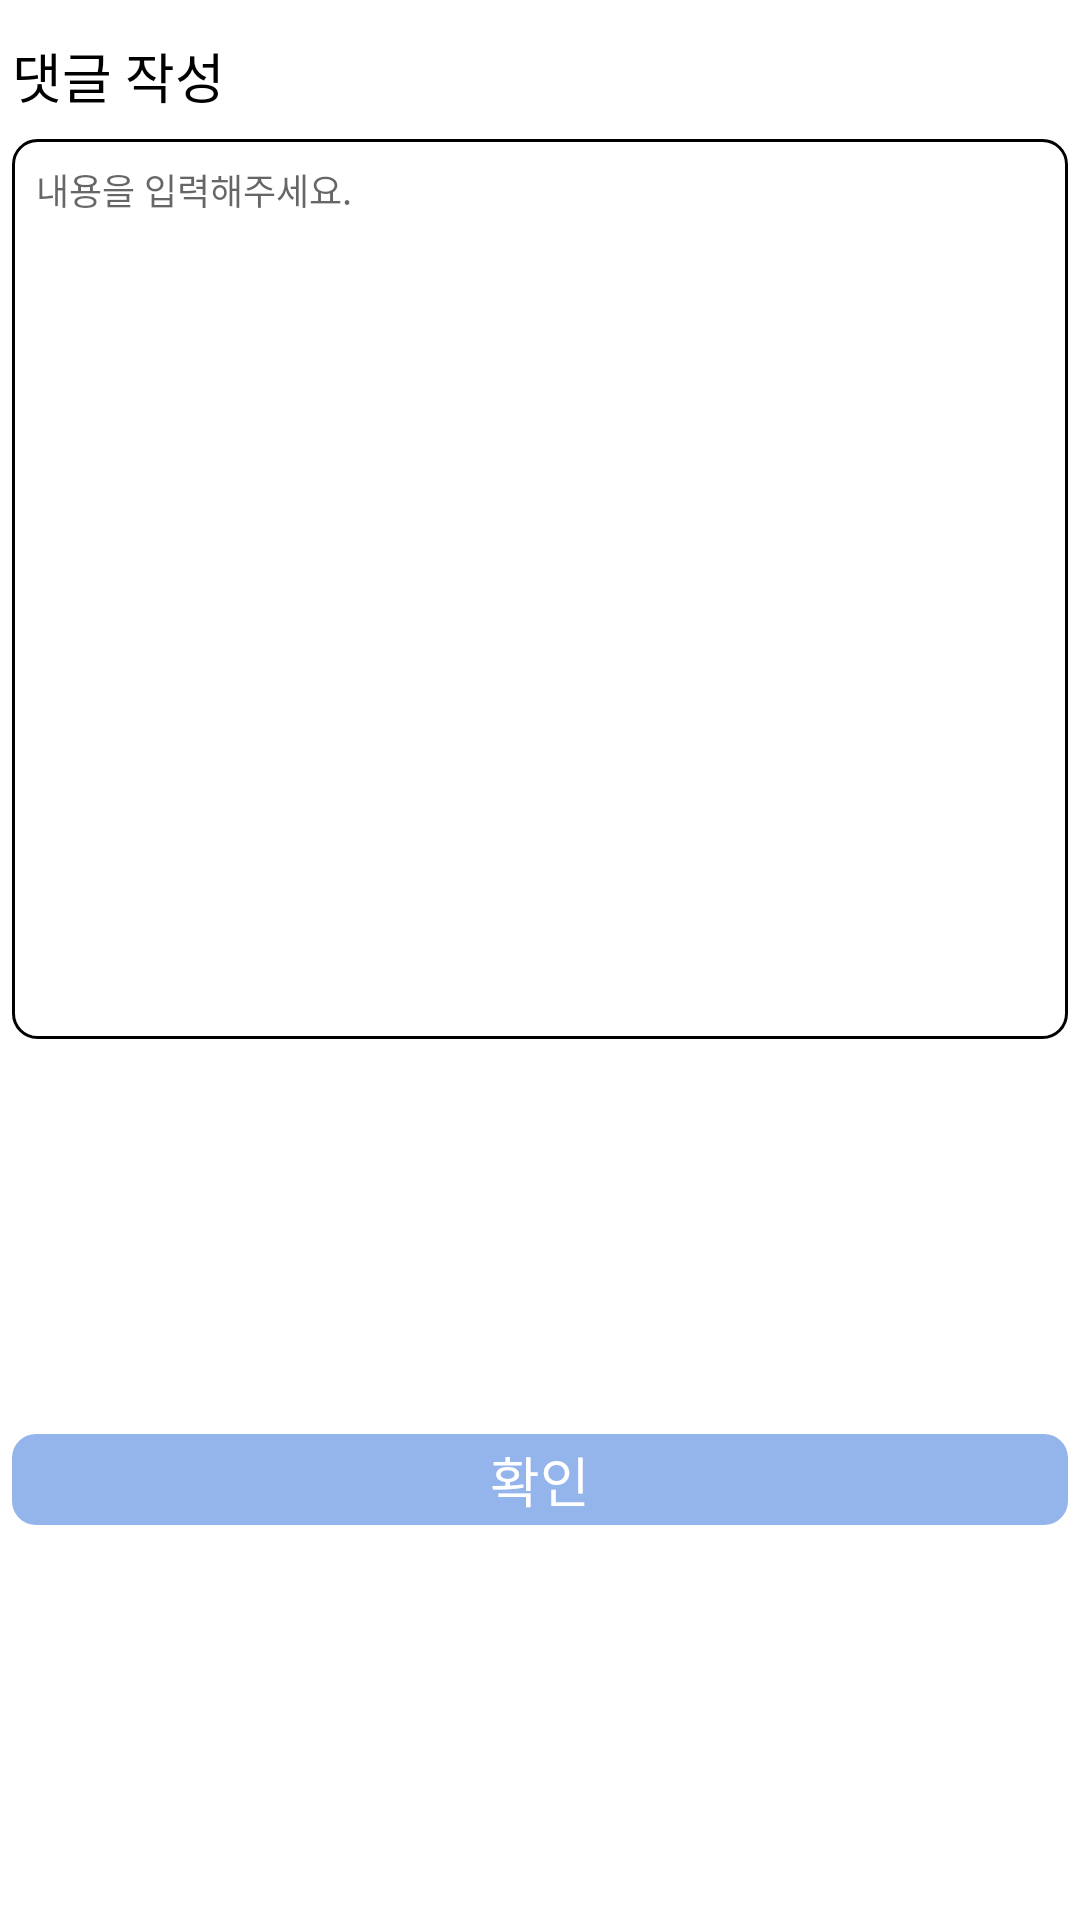

Produce the Android XML layout that renders to this screen, including the resource entries it uses.
<!-- AndroidManifest.xml: application theme Theme.222_Sejong_Project -->
<!-- res/layout/comment_dialog.xml -->
<?xml version="1.0" encoding="utf-8"?>
<androidx.constraintlayout.widget.ConstraintLayout xmlns:android="http://schemas.android.com/apk/res/android"
    xmlns:app="http://schemas.android.com/apk/res-auto"
    xmlns:tools="http://schemas.android.com/tools"
    android:layout_width="300dp"
    android:layout_height="wrap_content"
    android:padding="4dp">

    <TextView
        android:id="@+id/textView5"
        android:layout_width="wrap_content"
        android:layout_height="wrap_content"
        android:layout_marginTop="8dp"
        android:text="댓글 작성"
        android:textColor="#000000"
        android:textSize="18sp"
        app:layout_constraintStart_toStartOf="parent"
        app:layout_constraintTop_toTopOf="parent" />

    <EditText
        android:id="@+id/comment_contents_tv"
        android:layout_width="0dp"
        android:layout_height="300dp"
        android:layout_marginTop="8dp"
        android:background="@drawable/rec_rad_8dp_tv"
        android:ems="10"
        android:gravity="top"
        android:hint="내용을 입력해주세요."
        android:inputType="textPersonName"
        android:padding="8dp"
        android:textSize="12sp"
        app:layout_constraintEnd_toEndOf="parent"
        app:layout_constraintStart_toStartOf="parent"
        app:layout_constraintTop_toBottomOf="@+id/textView5" />

    <TextView
        android:id="@+id/comment_write_ok_btn"
        android:layout_width="0dp"
        android:layout_height="wrap_content"
        android:layout_marginTop="4dp"
        android:background="@drawable/ripple_rec_rad_8dp"
        android:gravity="center"
        android:paddingTop="2dp"
        android:paddingBottom="2dp"
        android:text="확인"
        android:textColor="@color/white"
        android:textSize="18sp"
        app:layout_constraintBottom_toBottomOf="parent"
        app:layout_constraintEnd_toEndOf="parent"
        app:layout_constraintStart_toStartOf="parent"
        app:layout_constraintTop_toBottomOf="@+id/comment_contents_tv" />

</androidx.constraintlayout.widget.ConstraintLayout>
<!-- resources referenced by this layout -->
<resources>
  <color name="white">#FFFFFFFF</color>
  <!-- drawable rec_rad_8dp_tv (drawable) -->
  <?xml version="1.0" encoding="utf-8"?>
  <shape xmlns:android="http://schemas.android.com/apk/res/android"
      android:shape="rectangle">
      <corners android:radius="8dp" />
      <solid android:color="@color/white" />
      <stroke android:color="@color/black" android:width="1dp"/>
  </shape>
  <!-- drawable ripple_rec_rad_8dp (drawable) -->
  <?xml version="1.0" encoding="utf-8"?>
  <ripple xmlns:android="http://schemas.android.com/apk/res/android"
      android:color="@android:color/white"
      > 
  
      
      <item android:id="@android:id/background">
          <shape android:shape="rectangle">
              <solid android:color="@color/main_blue"/>
              <corners android:radius="8dp"/>
          </shape>
      </item>
  
  </ripple>
  <style name="Theme.222_Sejong_Project" parent="Theme.MaterialComponents.Light.NoActionBar">
          
          <item name="colorPrimary">@color/purple_500</item>
          <item name="colorPrimaryVariant">@color/purple_700</item>
          <item name="colorOnPrimary">@color/white</item>
          
          <item name="colorSecondary">@color/teal_200</item>
          <item name="colorSecondaryVariant">@color/teal_700</item>
          <item name="colorOnSecondary">@color/black</item>
          
          <item name="android:statusBarColor" tools:targetApi="l">?attr/colorPrimaryVariant</item>
          
      </style>
  <color name="black">#FF000000</color>
  <color name="main_blue">#FF94B4EC</color>
  <color name="purple_500">#FF6200EE</color>
  <color name="purple_700">#FF3700B3</color>
  <color name="teal_200">#FF03DAC5</color>
  <color name="teal_700">#FF018786</color>
</resources>
